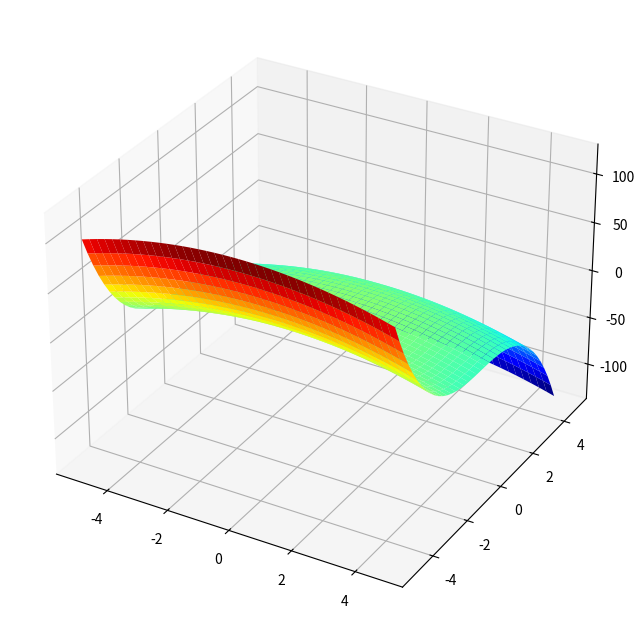

The script that saved this image:
from matplotlib import cm
import matplotlib.pyplot as plt
import numpy as np

fig = plt.figure(figsize=(10, 8))
ax = fig.add_subplot(111, projection="3d")

X = np.arange(-5, 5, 0.25)
Y = np.arange(-5, 5, 0.25)
X, Y = np.meshgrid(X, Y)

Z = -(X**2 + Y**3)

surf = ax.plot_surface(X, Y, Z, rstride=1, cstride=1, cmap=cm.jet, linewidth=0, antialiased=True)

plt.show()